Labelled photos from "train_split", an image-classification folder in RiyaRachel24/crack-detection-app. The possible labels are: crack, no crack.

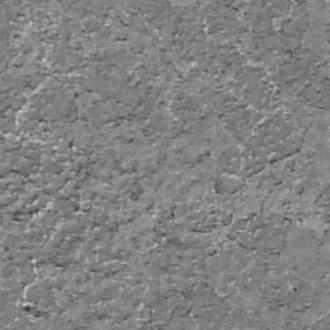
Label: no crack

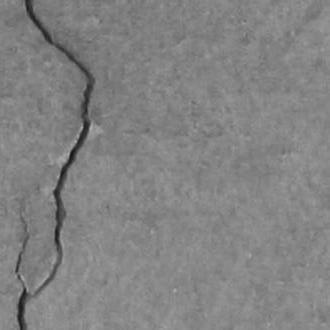
Label: crack

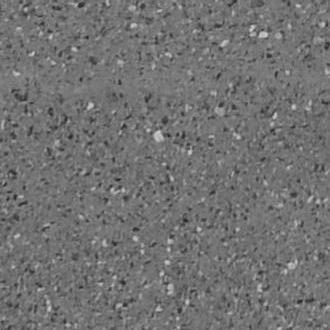
Label: no crack

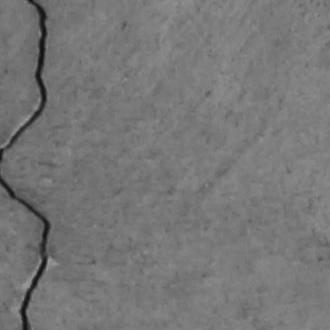
Label: crack

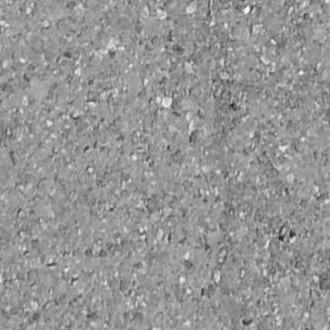
Label: no crack

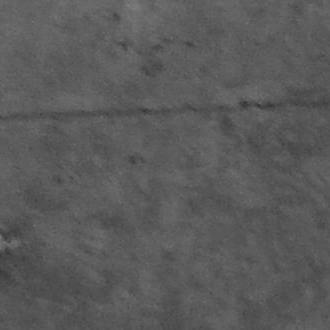
Label: crack
